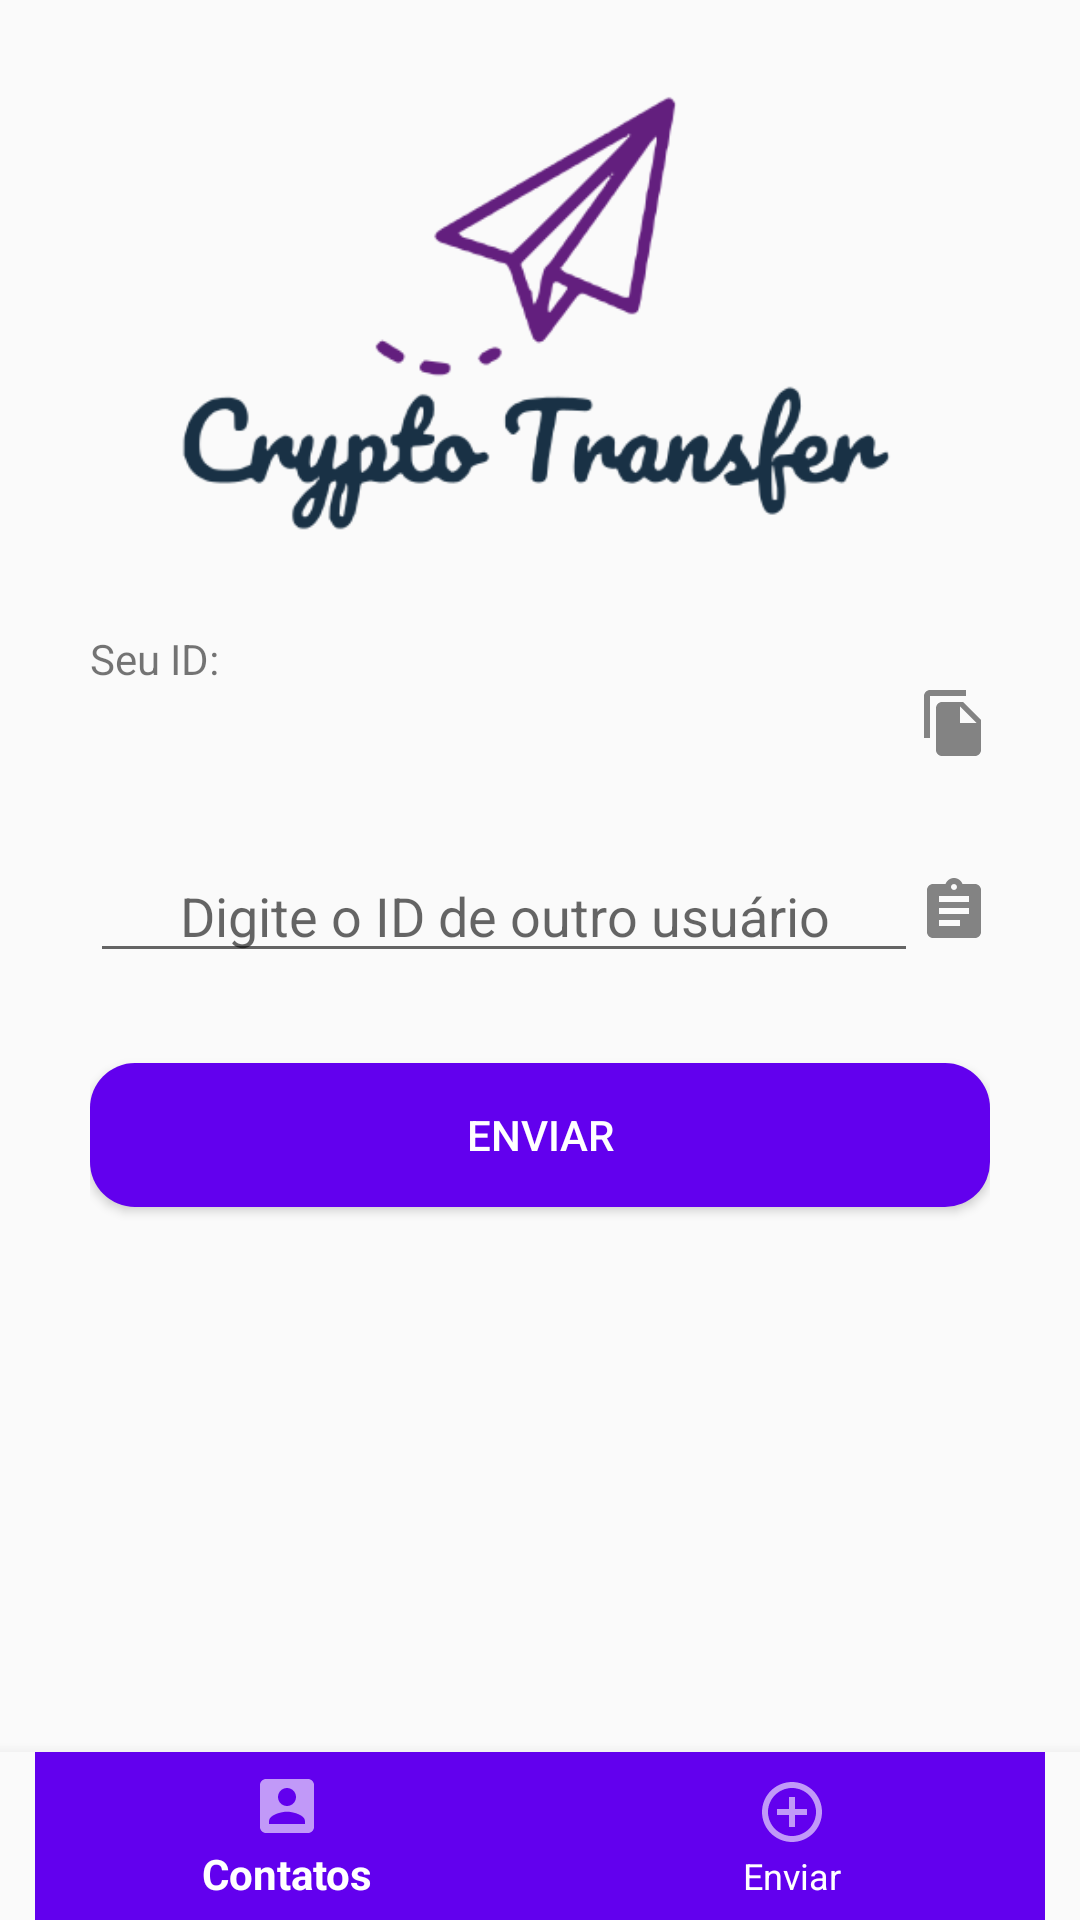

Android layout source for this screen:
<!-- AndroidManifest.xml: application theme AppTheme -->
<!-- res/layout/activity_main.xml -->
<?xml version="1.0" encoding="utf-8"?>
<RelativeLayout
    xmlns:android="http://schemas.android.com/apk/res/android"
    xmlns:app="http://schemas.android.com/apk/res-auto"
    xmlns:tools="http://schemas.android.com/tools"
    android:layout_width="match_parent"
    android:layout_height="match_parent"
    tools:context=".MainActivity">

    <LinearLayout
        android:layout_width="match_parent"
        android:layout_height="wrap_content"
        android:orientation="vertical"
        android:layout_alignParentTop="true"
        android:layout_above="@id/bottomNavigationView"
        android:padding="30dp">

        <ImageView
            android:id="@+id/imageView"
            android:layout_width="match_parent"
            android:layout_height="150dp"
            android:layout_marginBottom="15dp"
            android:background="@android:color/transparent"
            app:srcCompat="@drawable/logovector"
            android:contentDescription="Logo" />

        <LinearLayout
            android:layout_width="match_parent"
            android:layout_height="wrap_content"
            android:layout_marginVertical="15dp"
            android:orientation="vertical">

            <TextView
                android:layout_width="match_parent"
                android:layout_height="wrap_content"
                android:text="@string/sender_id" />

            <LinearLayout
                android:layout_width="match_parent"
                android:layout_height="wrap_content"
                android:orientation="horizontal">
                <TextView
                    android:id="@+id/SenderUserId"
                    android:layout_width="0dp"
                    android:layout_height="wrap_content"
                    android:layout_weight="4"
                    android:layout_gravity="center_vertical" />

                <ImageButton
                    android:id="@+id/ButtonCopy"
                    android:layout_width="wrap_content"
                    android:layout_height="wrap_content"
                    android:layout_gravity="end|center"
                    android:src="@drawable/ic_copy_file"
                    android:background="@android:color/transparent"
                    android:contentDescription="Copy Icon" />
            </LinearLayout>

        </LinearLayout>

        <LinearLayout
            android:layout_width="match_parent"
            android:layout_height="wrap_content"
            android:layout_marginVertical="15dp"
            android:orientation="horizontal">
            <EditText
                android:id="@+id/ReceiverUserId"
                android:layout_width="0dp"
                android:layout_height="wrap_content"
                android:layout_weight="4"
                android:hint="@string/insert_receiver"
                android:inputType="text"
                android:textAlignment="center"
                android:maxLines="1"
                android:importantForAutofill="no" />

            <ImageButton
                android:id="@+id/ButtonPaste"
                android:layout_width="wrap_content"
                android:layout_height="wrap_content"
                android:layout_gravity="end|center"
                android:src="@drawable/ic_paste_file"
                android:background="@android:color/transparent"
                android:contentDescription="Paste Icon" />
        </LinearLayout>

        <Button
            android:id="@+id/btnSend"
            android:layout_width="match_parent"
            android:layout_height="wrap_content"
            android:layout_marginVertical="15dp"
            android:text="@string/send"
            android:textColor="@color/white"
            android:textAlignment="center"
            android:background="@drawable/primary_button" />

        <TableLayout
            android:layout_width="match_parent"
            android:layout_height="wrap_content"
            android:layout_marginTop="15dp"
            android:stretchColumns="1">
            <TableRow>
                <TextView
                    android:id="@+id/DebugFileName"
                    android:padding="3dp" />
                <TextView
                    android:id="@+id/DebugFileSize"
                    android:textAlignment="center"
                    android:padding="3dp"/>
            </TableRow>
        </TableLayout>

    </LinearLayout>

    <com.google.android.material.bottomnavigation.BottomNavigationView
        android:id="@+id/bottomNavigationView"
        android:layout_width="match_parent"
        android:layout_height="wrap_content"
        android:layout_alignParentBottom="true"
        android:background="?android:attr/windowBackground"
        app:itemBackground="@color/colorPrimary"
        app:itemIconTint="@color/white"
        app:itemTextColor="@color/white"
        app:menu="@menu/bottom_navigation_menu"/>

</RelativeLayout>
<!-- resources referenced by this layout -->
<resources>
  <color name="colorPrimary">#6200EE</color>
  <!-- drawable ic_copy_file (drawable-anydpi) -->
  <vector xmlns:android="http://schemas.android.com/apk/res/android"
      android:width="24dp"
      android:height="24dp"
      android:viewportWidth="24"
      android:viewportHeight="24"
      android:tint="#333333"
      android:alpha="0.6">
    <path
        android:fillColor="@android:color/white"
        android:pathData="M16,1L4,1c-1.1,0 -2,0.9 -2,2v14h2L4,3h12L16,1zM15,5l6,6v10c0,1.1 -0.9,2 -2,2L7.99,23C6.89,23 6,22.1 6,21l0.01,-14c0,-1.1 0.89,-2 1.99,-2h7zM14,12h5.5L14,6.5L14,12z"/>
  </vector>
  <!-- drawable ic_paste_file (drawable-anydpi) -->
  <vector xmlns:android="http://schemas.android.com/apk/res/android"
      android:width="24dp"
      android:height="24dp"
      android:viewportWidth="24"
      android:viewportHeight="24"
      android:tint="#333333"
      android:alpha="0.6">
    <path
        android:fillColor="@android:color/white"
        android:pathData="M19,3h-4.18C14.4,1.84 13.3,1 12,1c-1.3,0 -2.4,0.84 -2.82,2L5,3c-1.1,0 -2,0.9 -2,2v14c0,1.1 0.9,2 2,2h14c1.1,0 2,-0.9 2,-2L21,5c0,-1.1 -0.9,-2 -2,-2zM12,3c0.55,0 1,0.45 1,1s-0.45,1 -1,1 -1,-0.45 -1,-1 0.45,-1 1,-1zM14,17L7,17v-2h7v2zM17,13L7,13v-2h10v2zM17,9L7,9L7,7h10v2z"/>
  </vector>
  <!-- drawable logovector: png bitmap (drawable, 14391 bytes) -->
  <!-- drawable primary_button (drawable) -->
  <?xml version="1.0" encoding="utf-8"?>
  <shape xmlns:android="http://schemas.android.com/apk/res/android">
      android:shape="rectangle" android:padding="15dp">
      <solid android:color="@color/colorPrimary"/>
      <corners android:radius="15dp"/>
  </shape>
  <string name="insert_receiver">Digite o ID de outro usuário</string>
  <string name="send">Enviar</string>
  <string name="sender_id">Seu ID:</string>
  <style name="AppTheme" parent="Theme.AppCompat.Light.DarkActionBar">
          
          <item name="colorPrimary">@color/colorPrimary</item>
          <item name="colorPrimaryDark">@color/colorPrimaryDark</item>
          <item name="colorAccent">@color/colorAccent</item>
      </style>
  <color name="colorPrimaryDark">#3700B3</color>
  <color name="colorAccent">#03DAC5</color>
  <!-- not gathered from this repository: default colours our renderer supplied (Android Studio template values) -->
  <color name="white">#FFFFFFFF</color>
</resources>
